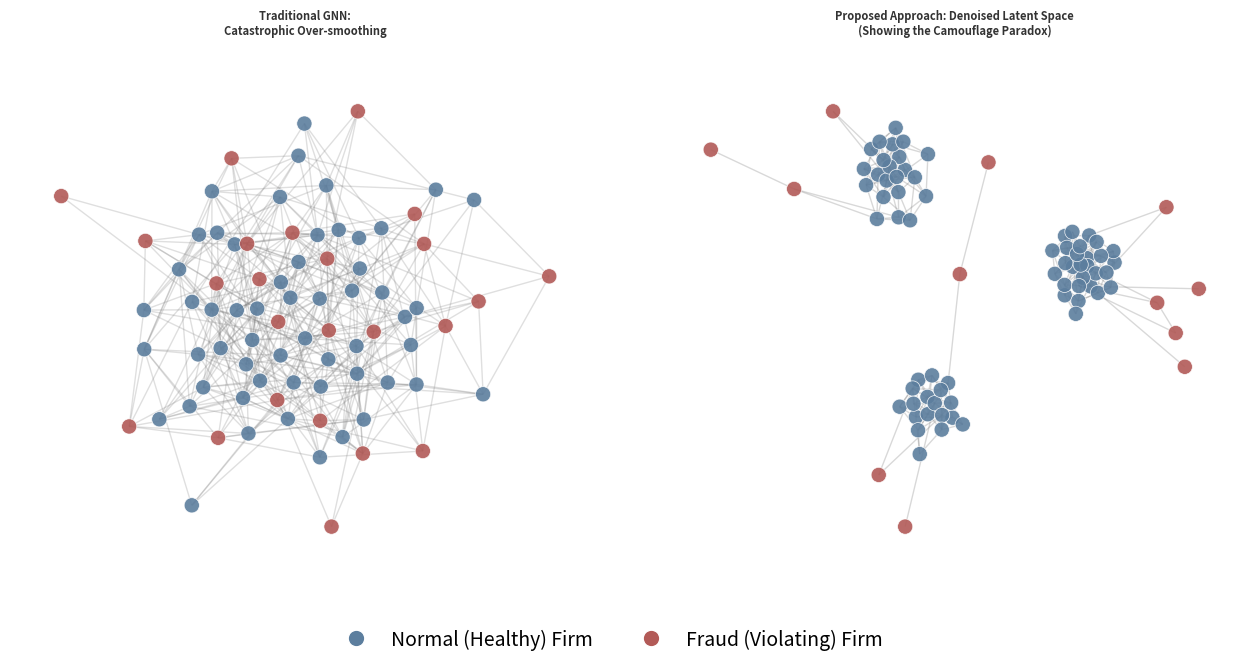

This chart was generated by the following Python code:
import networkx as nx
import matplotlib.pyplot as plt
import random
from matplotlib.lines import Line2D

# ==========================================
# 0. 全局设置与颜色定义
# ==========================================
plt.rcParams['figure.dpi'] = 300
# 适当增加画布高度，给标题留出更多空间
fig, axes = plt.subplots(1, 2, figsize=(16, 7.5))

color_normal = '#5C7E9E' # 宁静蓝
color_fraud = '#B25A57'  # 砖红色

# ==========================================
# 1. 左图：传统 GNN
# ==========================================
ax1 = axes[0]
G1 = nx.erdos_renyi_graph(n=80, p=0.12, seed=42)

random.seed(42)
colors1 = [color_normal if random.random() > 0.25 else color_fraud for _ in range(80)]
pos1 = nx.spring_layout(G1, seed=42, k=0.15)

nx.draw_networkx_nodes(G1, pos1, ax=ax1, node_color=colors1, node_size=120, edgecolors='white', linewidths=0.5, alpha=0.9)
nx.draw_networkx_edges(G1, pos1, ax=ax1, edge_color='gray', alpha=0.25)

# 关键修复 1：将 fontsize 调为 16，并使用 y=1.05 强制拉开与网络图的纵向距离
ax1.set_title("Traditional GNN:\nCatastrophic Over-smoothing", 
              fontsize=8, fontweight='bold', y=1.05, color='#333333')
ax1.axis('off')

# ==========================================
# 2. 右图：ST-HyperGCL 降噪后的潜空间
# ==========================================
ax2 = axes[1]
G2 = nx.Graph()

# 维持原有的健康企业“拓扑孤岛”
island1 = nx.erdos_renyi_graph(22, 0.35, seed=1)
island2 = nx.erdos_renyi_graph(28, 0.30, seed=2)
nx.relabel_nodes(island2, {i: i+22 for i in range(28)}, copy=False)
island3 = nx.erdos_renyi_graph(18, 0.40, seed=3)
nx.relabel_nodes(island3, {i: i+50 for i in range(18)}, copy=False)

G2.add_edges_from(island1.edges())
G2.add_edges_from(island2.edges())
G2.add_edges_from(island3.edges())

pos2 = {}
pos_i1 = nx.spring_layout(island1, center=(-2, 2), seed=1)
pos_i2 = nx.spring_layout(island2, center=(3, 0), seed=2)
pos_i3 = nx.spring_layout(island3, center=(-1, -3), seed=3)
pos2.update(pos_i1)
pos2.update(pos_i2)
pos2.update(pos_i3)

colors2 = [color_normal] * 68
fraud_nodes = range(68, 80)
G2.add_nodes_from(fraud_nodes)

# 维持原有的造假节点“寄生”边缘连接
G2.add_edge(68, 2);  G2.add_edge(68, 5)
G2.add_edge(69, 12); G2.add_edge(69, 19)
G2.add_edge(70, 22); G2.add_edge(70, 25)
G2.add_edge(71, 35); G2.add_edge(71, 40)
G2.add_edge(72, 44); G2.add_edge(73, 48)
G2.add_edge(74, 52); G2.add_edge(75, 58)
G2.add_edge(76, 60); G2.add_edge(76, 65)
G2.add_edge(77, 70); G2.add_edge(77, 22)
G2.add_edge(78, 68); G2.add_edge(79, 74)

colors2.extend([color_fraud] * 12)
pos2 = nx.spring_layout(G2, pos=pos2, fixed=range(68), seed=42, k=0.8)

nx.draw_networkx_nodes(G2, pos2, ax=ax2, node_color=colors2, node_size=120, edgecolors='white', linewidths=0.5, alpha=0.9)
nx.draw_networkx_edges(G2, pos2, ax=ax2, edge_color='gray', alpha=0.3)

# 关键修复 1 同上
ax2.set_title("Proposed Approach: Denoised Latent Space\n(Showing the Camouflage Paradox)", 
              fontsize=8, fontweight='bold', y=1.05, color='#333333')
ax2.axis('off')

# ==========================================
# 3. 添加图例与全局布局修复
# ==========================================
legend_elements = [
    Line2D([0], [0], marker='o', color='w', markerfacecolor=color_normal, markersize=12, label='Normal (Healthy) Firm'),
    Line2D([0], [0], marker='o', color='w', markerfacecolor=color_fraud, markersize=12, label='Fraud (Violating) Firm')
]
fig.legend(handles=legend_elements, loc='lower center', ncol=2, fontsize=14, frameon=False, bbox_to_anchor=(0.5, 0.02))

# 关键修复 2：放弃 tight_layout，使用 subplots_adjust 进行硬编码边距控制
# top=0.82 保证顶部留出 18% 的空白给标题；bottom=0.15 留出底端给图例
plt.subplots_adjust(top=0.82, bottom=0.15, wspace=0.1)

# ==========================================
# 4. 保存为高分辨率图片 (PDF 和 PNG)
# ==========================================
# 保存为 PDF (矢量图，顶会强烈推荐使用此格式排版，放大不失真)
plt.savefig("Figure_1_Latent_Space_Comparison.pdf", format='pdf', bbox_inches='tight', dpi=300)

# 保存为 PNG (位图，方便您预览和插入某些不支持 PDF 的文档)
plt.savefig("Figure_1_Latent_Space_Comparison.png", format='png', bbox_inches='tight', dpi=300)

# 显示图像
plt.show()
